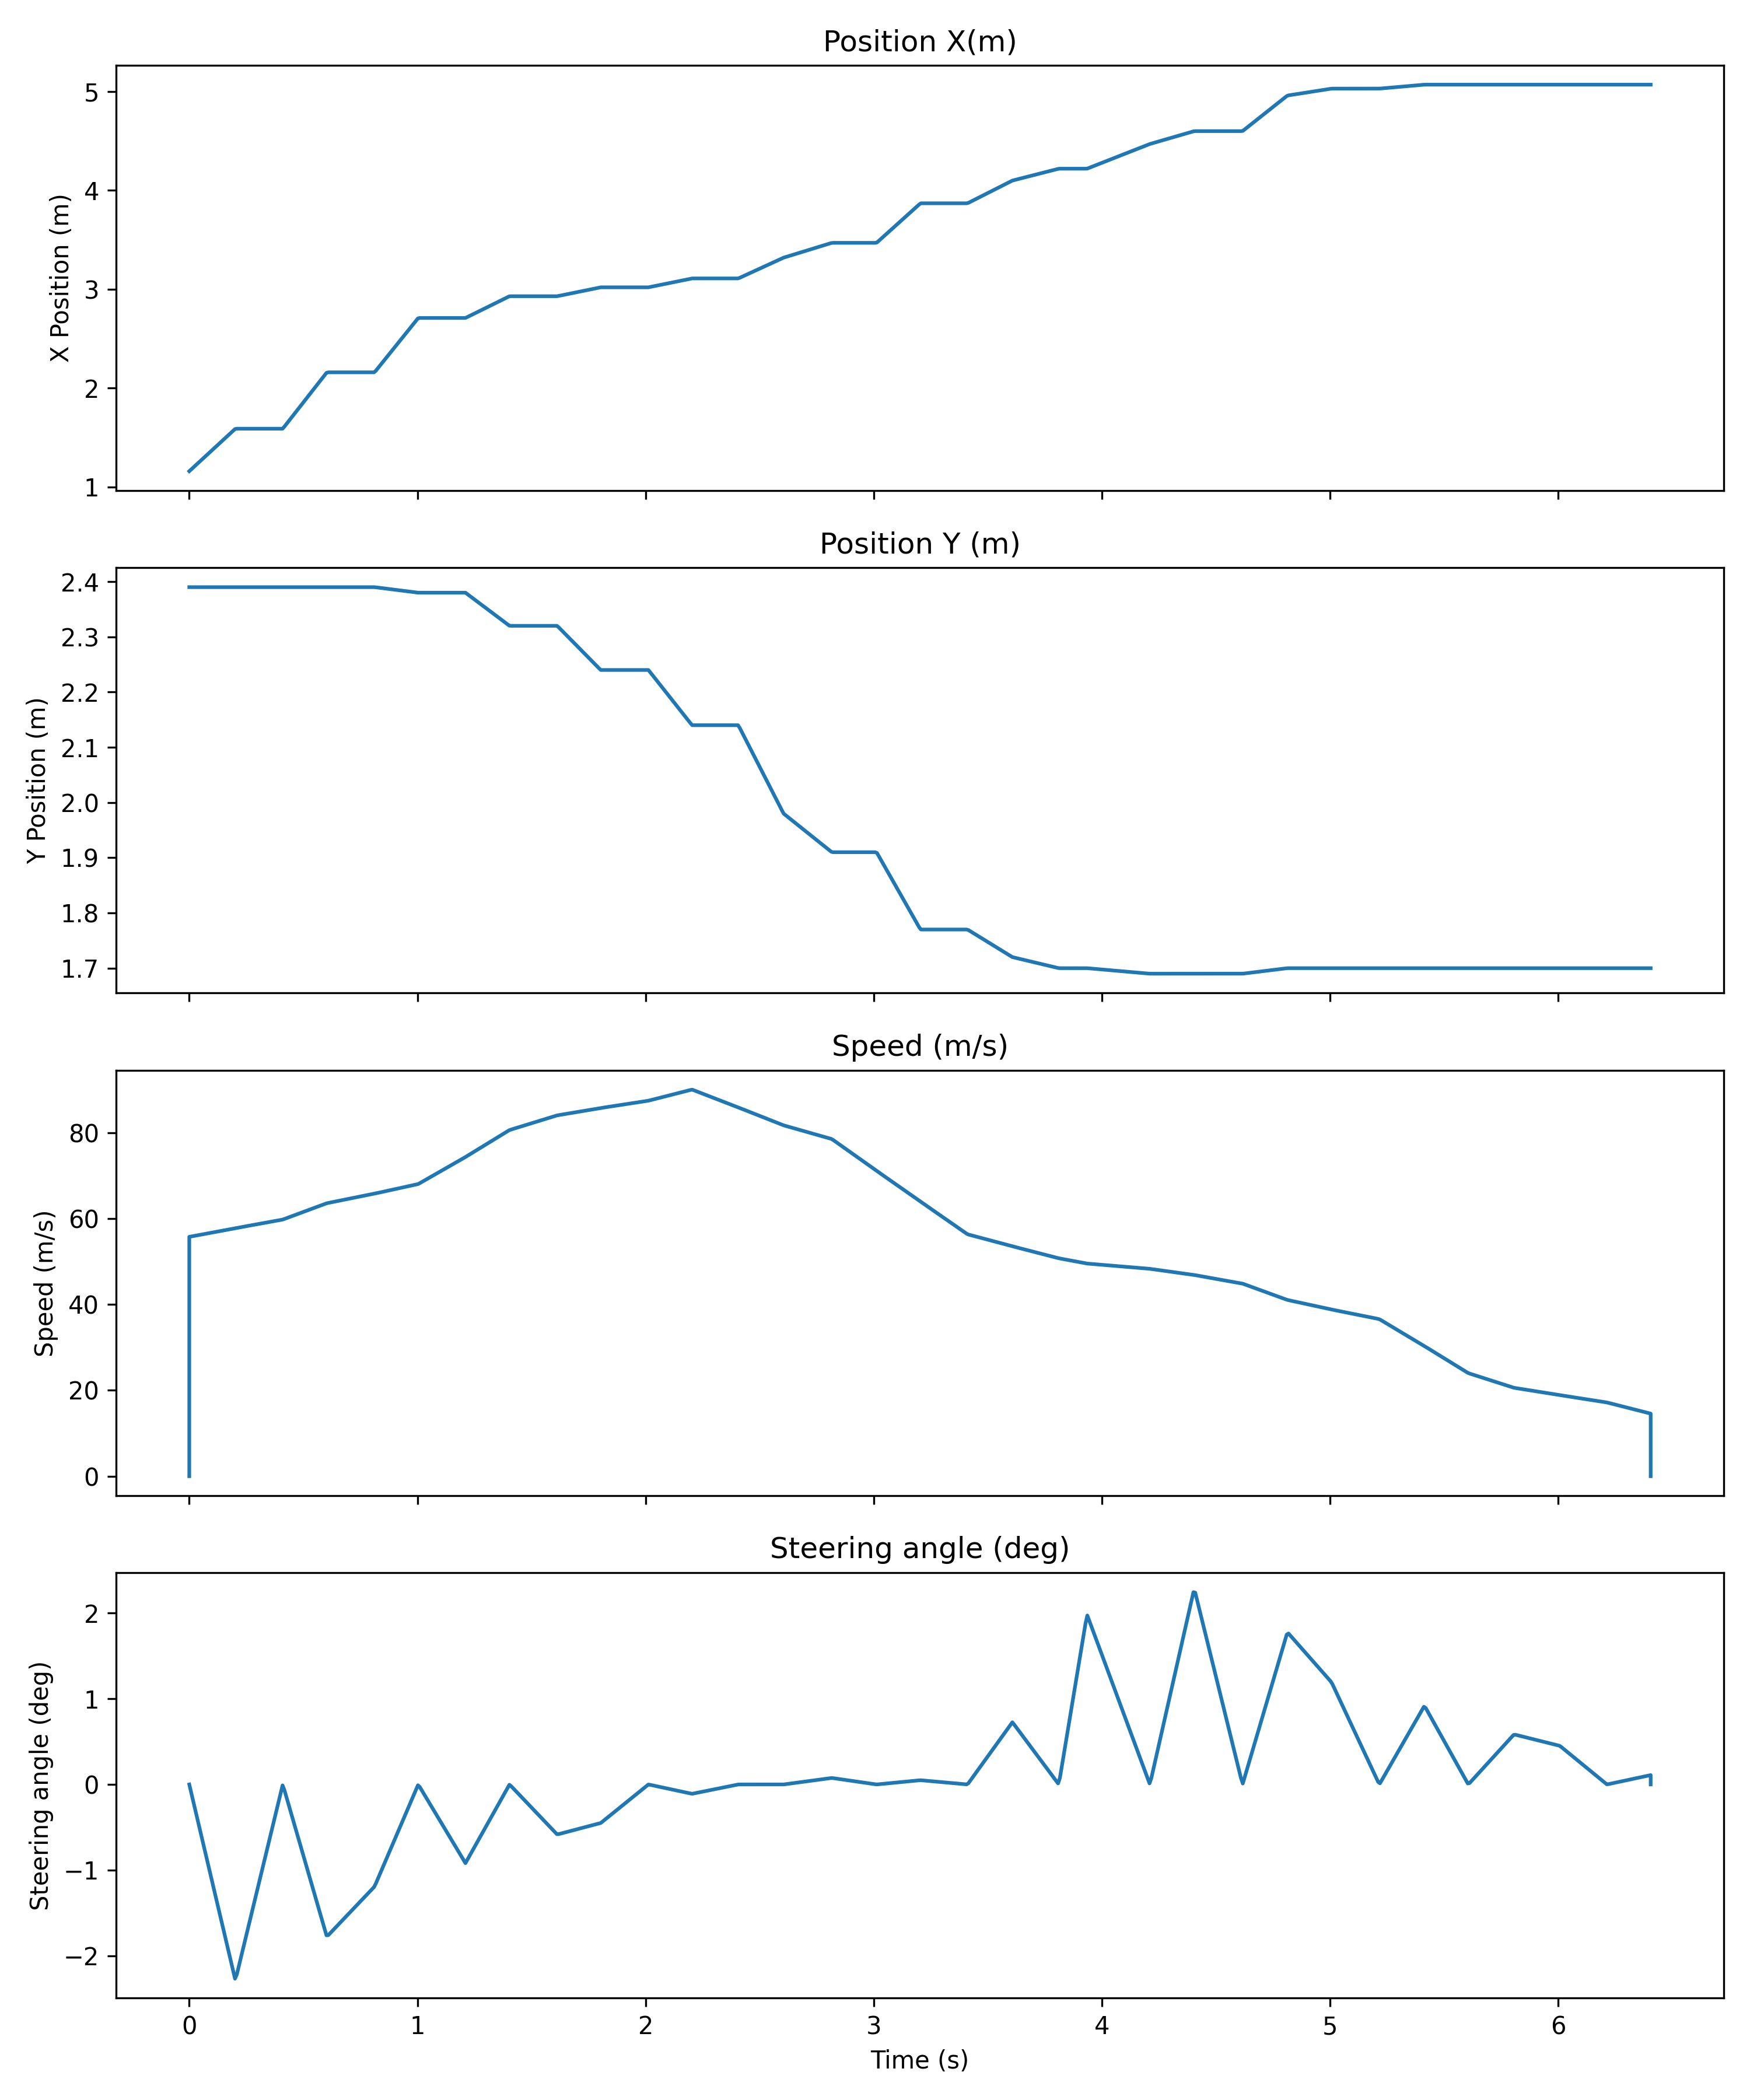

Values plotted in this chart, from the file beside it:
Time (seconds); Time (microseconds); Position X (m); Position Y (m); Speed (m/s); Steering angle (deg); Lane change
0; 0; 1.16; 2.39; 0.0; 0.0; 0
0; 0; 1.16; 2.39; 0.0; 0.0; 0
0; 0; 1.16; 2.39; 0.0; 0.0; 0
0; 0; 1.16; 2.39; 0.0; 0.0; 0
0; 0; 1.16; 2.39; 0.0; 0.0; 0
0; 0; 1.16; 2.39; 0.0; 0.0; 0
0; 0; 1.16; 2.39; 0.0; 0.0; 0
0; 0; 1.16; 2.39; 0.0; 0.0; 0
0; 0; 1.16; 2.39; 0.0; 0.0; 0
0; 0; 1.16; 2.39; 0.0; 0.0; 0
0; 0; 1.16; 2.39; 0.0; 0.0; 0
0; 0; 1.16; 2.39; 0.0; 0.0; 0
0; 0; 1.16; 2.39; 0.0; 0.0; 0
0; 0; 1.16; 2.39; 0.0; 0.0; 0
0; 0; 1.16; 2.39; 0.0; 0.0; 0
0; 0; 1.16; 2.39; 0.0; 0.0; 0
0; 0; 1.16; 2.39; 0.0; 0.0; 0
0; 0; 1.16; 2.39; 0.0; 0.0; 0
0; 0; 1.16; 2.39; 0.0; 0.0; 0
0; 0; 1.16; 2.39; 0.0; 0.0; 0
0; 0; 1.16; 2.39; 0.0; 0.0; 0
0; 0; 1.16; 2.39; 0.0; 0.0; 0
0; 0; 1.16; 2.39; 0.0; 0.0; 0
0; 0; 1.16; 2.39; 0.0; 0.0; 0
0; 0; 1.16; 2.39; 0.0; 0.0; 0
0; 0; 1.16; 2.39; 0.0; 0.0; 0
0; 0; 1.16; 2.39; 0.0; 0.0; 0
0; 0; 1.16; 2.39; 0.0; 0.0; 0
0; 0; 1.16; 2.39; 0.0; 0.0; 0
0; 0; 1.16; 2.39; 0.0; 0.0; 0
0; 0; 1.16; 2.39; 0.0; 0.0; 0
0; 0; 1.16; 2.39; 0.0; 0.0; 0
0; 0; 1.16; 2.39; 0.0; 0.0; 0
0; 0; 1.16; 2.39; 0.0; 0.0; 0
0; 0; 1.16; 2.39; 0.0; 0.0; 0
0; 0; 1.16; 2.39; 0.0; 0.0; 0
0; 0; 1.16; 2.39; 0.0; 0.0; 0
0; 0; 1.16; 2.39; 0.0; 0.0; 0
0; 0; 1.16; 2.39; 0.0; 0.0; 0
0; 0; 1.16; 2.39; 0.0; 0.0; 0
0; 0; 1.16; 2.39; 0.0; 0.0; 0
0; 0; 1.16; 2.39; 0.0; 0.0; 0
0; 0; 1.16; 2.39; 0.0; 0.0; 0
0; 0; 1.16; 2.39; 0.0; 0.0; 0
0; 0; 1.16; 2.39; 0.0; 0.0; 0
0; 0; 1.16; 2.39; 0.0; 0.0; 0
0; 0; 1.16; 2.39; 0.0; 0.0; 0
0; 0; 1.16; 2.39; 0.0; 0.0; 0
0; 0; 1.16; 2.39; 0.0; 0.0; 0
0; 0; 1.16; 2.39; 0.0; 0.0; 0
0; 0; 1.16; 2.39; 0.0; 0.0; 0
0; 0; 1.16; 2.39; 0.0; 0.0; 0
0; 0; 1.16; 2.39; 0.0; 0.0; 0
0; 0; 1.16; 2.39; 0.0; 0.0; 0
0; 0; 1.16; 2.39; 0.0; 0.0; 0
0; 0; 1.16; 2.39; 0.0; 0.0; 0
0; 0; 1.16; 2.39; 0.0; 0.0; 0
0; 0; 1.16; 2.39; 0.0; 0.0; 0
0; 0; 1.16; 2.39; 0.0; 0.0; 0
0; 0; 1.16; 2.39; 0.0; 0.0; 0
... 940 more rows
